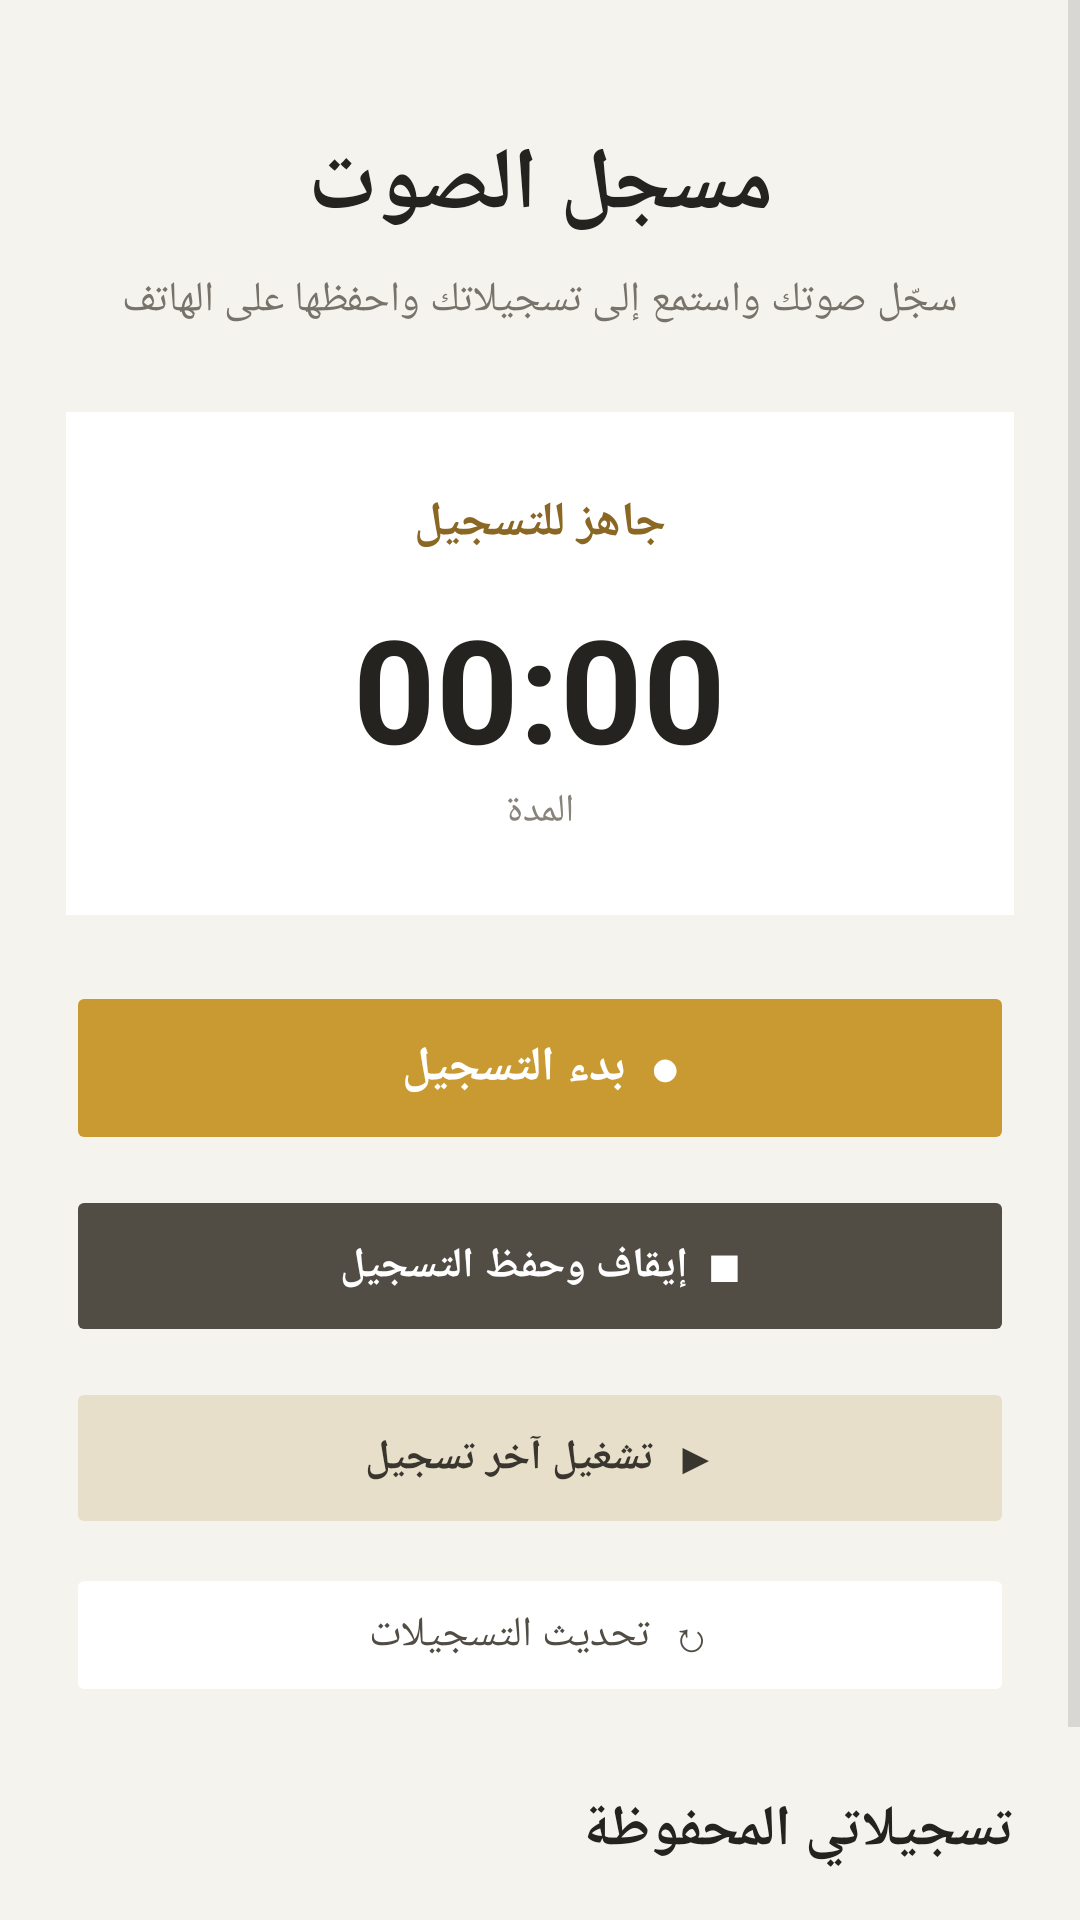

This screen was rendered from an Android layout file. Write that file and the resources it references.
<!-- AndroidManifest.xml: activity theme NoActionBar -->
<!-- res/layout/activity_main.xml -->
<?xml version="1.0" encoding="utf-8"?>
<ScrollView xmlns:android="http://schemas.android.com/apk/res/android" android:layout_width="match_parent" android:layout_height="match_parent" android:background="#F5F3EE" android:fillViewport="true">
<LinearLayout android:layout_width="match_parent" android:layout_height="wrap_content" android:orientation="vertical" android:padding="22dp" android:layoutDirection="rtl">
<TextView android:layout_width="match_parent" android:layout_height="wrap_content" android:text="مسجل الصوت" android:textColor="#24231F" android:textSize="29sp" android:textStyle="bold" android:gravity="center" android:layout_marginTop="20dp"/>
<TextView android:layout_width="match_parent" android:layout_height="wrap_content" android:text="سجّل صوتك واستمع إلى تسجيلاتك واحفظها على الهاتف" android:textColor="#77736A" android:textSize="14sp" android:gravity="center" android:layout_marginTop="9dp" android:layout_marginBottom="28dp"/>
<LinearLayout android:layout_width="match_parent" android:layout_height="wrap_content" android:orientation="vertical" android:gravity="center" android:padding="26dp" android:background="#FFFFFF">
<TextView android:id="@+id/stateText" android:layout_width="wrap_content" android:layout_height="wrap_content" android:text="جاهز للتسجيل" android:textColor="#8A6824" android:textSize="16sp" android:textStyle="bold"/>
<TextView android:id="@+id/timerText" android:layout_width="wrap_content" android:layout_height="wrap_content" android:text="00:00" android:textColor="#24231F" android:textSize="48sp" android:textStyle="bold" android:layout_marginTop="12dp"/>
<TextView android:layout_width="wrap_content" android:layout_height="wrap_content" android:text="المدة" android:textColor="#88847B" android:textSize="13sp"/>
</LinearLayout>
<Button android:id="@+id/recordButton" android:layout_width="match_parent" android:layout_height="58dp" android:layout_marginTop="22dp" android:backgroundTint="#C99A32" android:text="●  بدء التسجيل" android:textColor="#FFFFFF" android:textStyle="bold" android:textSize="16sp"/>
<Button android:id="@+id/stopButton" android:layout_width="match_parent" android:layout_height="54dp" android:layout_marginTop="10dp" android:backgroundTint="#514D45" android:text="■  إيقاف وحفظ التسجيل" android:textColor="#FFFFFF" android:textStyle="bold" android:enabled="false"/>
<Button android:id="@+id/playButton" android:layout_width="match_parent" android:layout_height="54dp" android:layout_marginTop="10dp" android:backgroundTint="#E7DFC9" android:text="▶  تشغيل آخر تسجيل" android:textColor="#39362F" android:textStyle="bold" android:enabled="false"/>
<Button android:id="@+id/refreshButton" android:layout_width="match_parent" android:layout_height="48dp" android:layout_marginTop="8dp" android:backgroundTint="#FFFFFF" android:text="↻  تحديث التسجيلات" android:textColor="#514D45"/>
<TextView android:layout_width="match_parent" android:layout_height="wrap_content" android:text="تسجيلاتي المحفوظة" android:textColor="#24231F" android:textSize="19sp" android:textStyle="bold" android:layout_marginTop="28dp" android:layout_marginBottom="10dp"/>
<LinearLayout android:id="@+id/recordingsList" android:layout_width="match_parent" android:layout_height="wrap_content" android:orientation="vertical"/>
<TextView android:layout_width="match_parent" android:layout_height="wrap_content" android:text="تُحفظ التسجيلات تلقائياً في مجلد Music/VoiceRecorder على الهاتف." android:textColor="#88847B" android:textSize="12sp" android:gravity="center" android:layout_marginTop="22dp" android:layout_marginBottom="18dp"/>
</LinearLayout></ScrollView>
<!-- resources referenced by this layout -->
<resources>
  <style name="NoActionBar" parent="@android:style/Theme.Material.Light.NoActionBar">
  		<item name="android:colorPrimary">@color/colorPrimary</item>
  		<item name="android:colorPrimaryDark">@color/colorPrimaryDark</item>
  		<item name="android:colorAccent">@color/colorAccent</item>
  		<item name="android:colorControlActivated">@color/colorAccent</item>
  		<item name="android:textColorHighlight">@color/textHighlightGold</item>
  		<item name="android:colorControlHighlight">@color/colorControlHighlight</item>
  		<item name="android:colorControlNormal">@color/colorControlNormal</item>
  		<item name="android:buttonStyle">@style/FlatButton</item>
  	</style>
  <color name="colorPrimary">#F57C00</color>
  <color name="colorPrimaryDark">#E65100</color>
  <color name="colorAccent">#C99A1C</color>
  <color name="textHighlightGold">#59C99A1C</color>
  <color name="colorControlHighlight">#FFF3E0</color>
  <color name="colorControlNormal">#BDBDBD</color>
  <style name="FlatButton" parent="@android:style/Widget.Material.Button">
  		<item name="android:stateListAnimator">@null</item>
  		<item name="android:elevation">0dp</item>
  	</style>
</resources>
